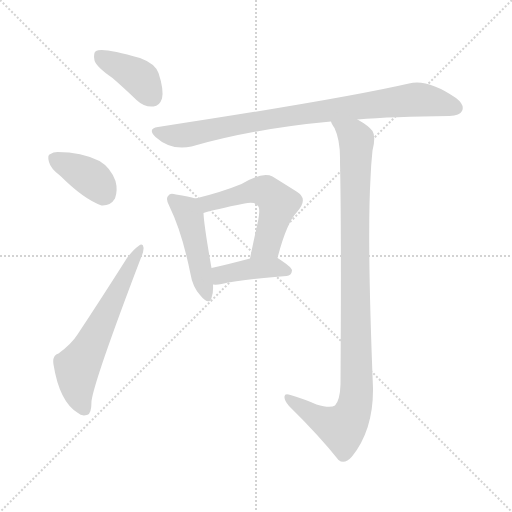
t = 0.00 s
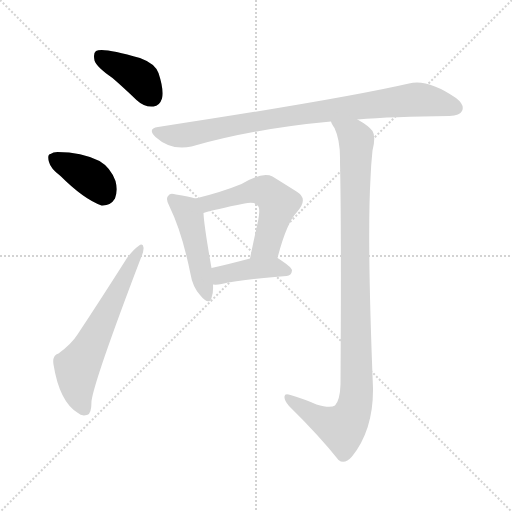
t = 1.16 s
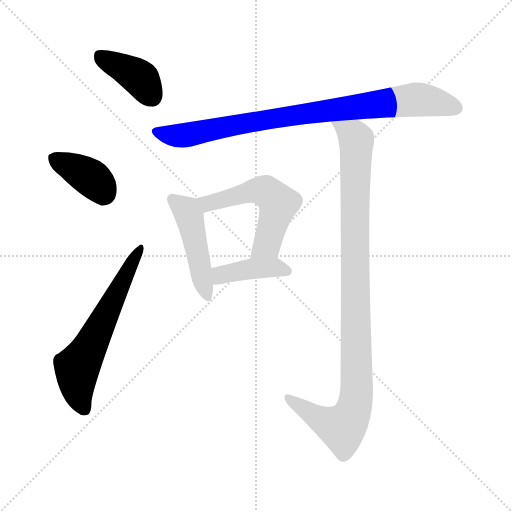
t = 2.33 s
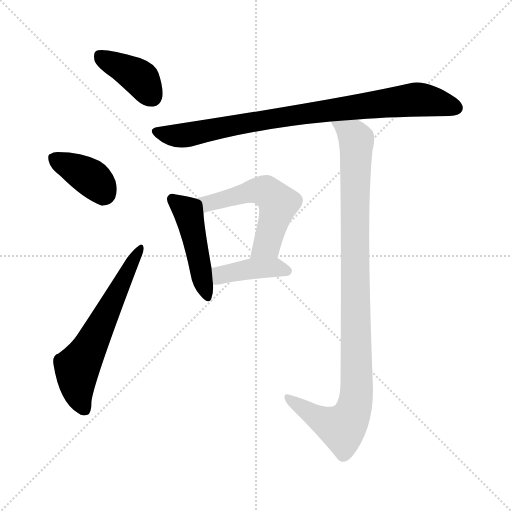
t = 3.49 s
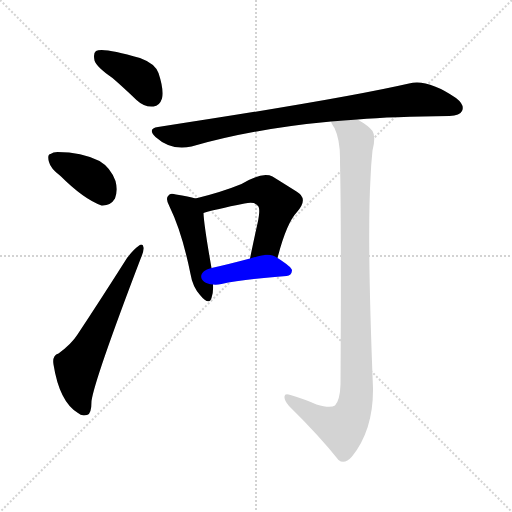
t = 4.65 s
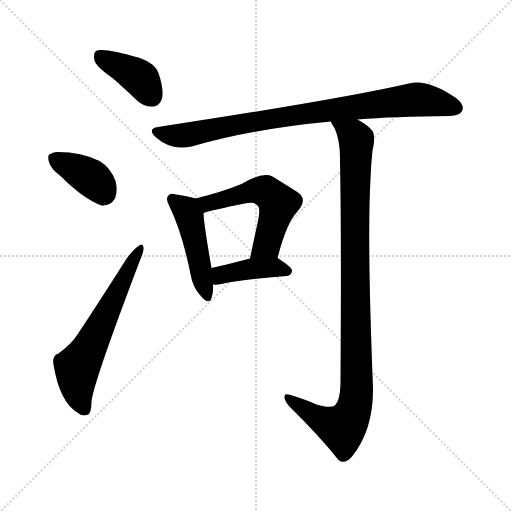
t = 5.81 s

The animated SVG that drew these frames (rendered in a browser with its animation timeline set to each time). Animation: 8 CSS @keyframes rules; one cycle of 5.81 s.

<svg version="1.1" viewBox="0 0 1024 1024" xmlns="http://www.w3.org/2000/svg">
  <g stroke="lightgray" stroke-dasharray="1,1" stroke-width="1" transform="scale(4, 4)">
    <line x1="0" y1="0" x2="256" y2="256"></line>
    <line x1="256" y1="0" x2="0" y2="256"></line>
    <line x1="128" y1="0" x2="128" y2="256"></line>
    <line x1="0" y1="128" x2="256" y2="128"></line>
  </g>
<g transform="scale(1, -1) translate(0, -900)">
   <style type="text/css">
    @keyframes keyframes0 {
      from {
       stroke: blue;
       stroke-dashoffset: 394;
       stroke-width: 128;
       }
       56% {
       animation-timing-function: step-end;
       stroke: blue;
       stroke-dashoffset: 0;
       stroke-width: 128;
       }
       to {
       stroke: black;
       stroke-width: 1024;
       }
       }
       #make-me-a-hanzi-animation-0 {
         animation: keyframes0 0.570638s both;
         animation-delay: 0.000000s;
         animation-timing-function: linear;
       }
    @keyframes keyframes1 {
      from {
       stroke: blue;
       stroke-dashoffset: 381;
       stroke-width: 128;
       }
       55% {
       animation-timing-function: step-end;
       stroke: blue;
       stroke-dashoffset: 0;
       stroke-width: 128;
       }
       to {
       stroke: black;
       stroke-width: 1024;
       }
       }
       #make-me-a-hanzi-animation-1 {
         animation: keyframes1 0.560059s both;
         animation-delay: 0.570638s;
         animation-timing-function: linear;
       }
    @keyframes keyframes2 {
      from {
       stroke: blue;
       stroke-dashoffset: 609;
       stroke-width: 128;
       }
       66% {
       animation-timing-function: step-end;
       stroke: blue;
       stroke-dashoffset: 0;
       stroke-width: 128;
       }
       to {
       stroke: black;
       stroke-width: 1024;
       }
       }
       #make-me-a-hanzi-animation-2 {
         animation: keyframes2 0.745605s both;
         animation-delay: 1.130697s;
         animation-timing-function: linear;
       }
    @keyframes keyframes3 {
      from {
       stroke: blue;
       stroke-dashoffset: 863;
       stroke-width: 128;
       }
       74% {
       animation-timing-function: step-end;
       stroke: blue;
       stroke-dashoffset: 0;
       stroke-width: 128;
       }
       to {
       stroke: black;
       stroke-width: 1024;
       }
       }
       #make-me-a-hanzi-animation-3 {
         animation: keyframes3 0.952311s both;
         animation-delay: 1.876302s;
         animation-timing-function: linear;
       }
    @keyframes keyframes4 {
      from {
       stroke: blue;
       stroke-dashoffset: 465;
       stroke-width: 128;
       }
       60% {
       animation-timing-function: step-end;
       stroke: blue;
       stroke-dashoffset: 0;
       stroke-width: 128;
       }
       to {
       stroke: black;
       stroke-width: 1024;
       }
       }
       #make-me-a-hanzi-animation-4 {
         animation: keyframes4 0.628418s both;
         animation-delay: 2.828613s;
         animation-timing-function: linear;
       }
    @keyframes keyframes5 {
      from {
       stroke: blue;
       stroke-dashoffset: 548;
       stroke-width: 128;
       }
       64% {
       animation-timing-function: step-end;
       stroke: blue;
       stroke-dashoffset: 0;
       stroke-width: 128;
       }
       to {
       stroke: black;
       stroke-width: 1024;
       }
       }
       #make-me-a-hanzi-animation-5 {
         animation: keyframes5 0.695964s both;
         animation-delay: 3.457031s;
         animation-timing-function: linear;
       }
    @keyframes keyframes6 {
      from {
       stroke: blue;
       stroke-dashoffset: 408;
       stroke-width: 128;
       }
       57% {
       animation-timing-function: step-end;
       stroke: blue;
       stroke-dashoffset: 0;
       stroke-width: 128;
       }
       to {
       stroke: black;
       stroke-width: 1024;
       }
       }
       #make-me-a-hanzi-animation-6 {
         animation: keyframes6 0.582031s both;
         animation-delay: 4.152995s;
         animation-timing-function: linear;
       }
    @keyframes keyframes7 {
      from {
       stroke: blue;
       stroke-dashoffset: 1018;
       stroke-width: 128;
       }
       77% {
       animation-timing-function: step-end;
       stroke: blue;
       stroke-dashoffset: 0;
       stroke-width: 128;
       }
       to {
       stroke: black;
       stroke-width: 1024;
       }
       }
       #make-me-a-hanzi-animation-7 {
         animation: keyframes7 1.078451s both;
         animation-delay: 4.735026s;
         animation-timing-function: linear;
       }
</style>
<path d="M 225.0 744.0 Q 247.0 725.0 273.0 700.0 Q 289.0 685.0 307.0 687.0 Q 319.0 688.0 324.0 703.0 Q 328.0 721.0 317.0 754.0 Q 310.0 773.0 280.0 784.0 Q 205.0 806.0 192.0 798.0 Q 186.0 794.0 189.0 779.0 Q 193.0 766.0 225.0 744.0 Z" fill="lightgray"></path> 
<path d="M 121.0 548.0 Q 167.0 502.0 203.0 489.0 Q 221.0 488.0 230.0 503.0 Q 236.0 519.0 231.0 538.0 Q 221.0 565.0 199.0 578.0 Q 163.0 596.0 115.0 596.0 Q 106.0 596.0 101.0 592.0 Q 94.0 591.0 98.0 576.0 Q 101.0 563.0 121.0 548.0 Z" fill="lightgray"></path> 
<path d="M 117.0 193.0 Q 104.0 189.0 107.0 171.0 Q 119.0 96.0 156.0 74.0 Q 163.0 67.0 174.0 70.0 Q 183.0 71.0 183.0 98.0 Q 189.0 141.0 281.0 382.0 Q 288.0 398.0 287.0 405.0 Q 286.0 415.0 277.0 408.0 Q 267.0 401.0 254.0 384.0 Q 202.0 302.0 155.0 231.0 Q 143.0 212.0 117.0 193.0 Z" fill="lightgray"></path> 
<path d="M 715.0 661.0 Q 785.0 667.0 899.0 668.0 Q 920.0 669.0 924.0 678.0 Q 930.0 690.0 912.0 704.0 Q 855.0 743.0 818.0 733.0 Q 683.0 702.0 316.0 646.0 Q 294.0 643.0 311.0 626.0 Q 342.0 598.0 383.0 607.0 Q 509.0 643.0 662.0 657.0 L 715.0 661.0 Z" fill="lightgray"></path> 
<path d="M 391.0 503.0 Q 378.0 507.0 352.0 511.0 Q 340.0 515.0 337.0 509.0 Q 330.0 503.0 339.0 487.0 Q 364.0 436.0 381.0 352.0 Q 385.0 327.0 400.0 310.0 Q 418.0 288.0 423.0 304.0 Q 427.0 314.0 426.0 331.0 L 423.0 364.0 Q 408.0 449.0 407.0 474.0 C 405.0 499.0 405.0 499.0 391.0 503.0 Z" fill="lightgray"></path> 
<path d="M 555.0 384.0 Q 573.0 454.0 594.0 476.0 Q 618.0 503.0 593.0 517.0 Q 574.0 529.0 545.0 547.0 Q 524.0 557.0 483.0 532.0 Q 444.0 516.0 391.0 503.0 C 362.0 496.0 378.0 466.0 407.0 474.0 Q 429.0 481.0 489.0 493.0 Q 510.0 497.0 515.0 489.0 Q 522.0 485.0 515.0 453.0 Q 508.0 422.0 500.0 383.0 C 494.0 354.0 547.0 355.0 555.0 384.0 Z" fill="lightgray"></path> 
<path d="M 426.0 331.0 Q 433.0 330.0 443.0 332.0 Q 483.0 341.0 573.0 348.0 Q 583.0 349.0 584.0 359.0 Q 584.0 366.0 555.0 384.0 C 540.0 394.0 529.0 391.0 500.0 383.0 Q 455.0 371.0 423.0 364.0 C 394.0 358.0 396.0 333.0 426.0 331.0 Z" fill="lightgray"></path> 
<path d="M 633.0 91.0 Q 611.0 101.0 581.0 110.0 Q 569.0 114.0 569.0 107.0 Q 568.0 100.0 578.0 88.0 Q 639.0 28.0 677.0 -20.0 Q 689.0 -30.0 704.0 -13.0 Q 747.0 41.0 746.0 124.0 Q 734.0 421.0 741.0 543.0 Q 742.0 571.0 745.0 599.0 Q 752.0 627.0 745.0 638.0 Q 738.0 648.0 715.0 661.0 C 690.0 677.0 649.0 684.0 662.0 657.0 Q 663.0 653.0 669.0 644.0 Q 681.0 619.0 680.0 576.0 Q 683.0 440.0 681.0 131.0 Q 680.0 100.0 670.0 89.0 Q 660.0 83.0 633.0 91.0 Z" fill="lightgray"></path> 
      <clipPath id="make-me-a-hanzi-clip-0">
      <path d="M 225.0 744.0 Q 247.0 725.0 273.0 700.0 Q 289.0 685.0 307.0 687.0 Q 319.0 688.0 324.0 703.0 Q 328.0 721.0 317.0 754.0 Q 310.0 773.0 280.0 784.0 Q 205.0 806.0 192.0 798.0 Q 186.0 794.0 189.0 779.0 Q 193.0 766.0 225.0 744.0 Z" fill="lightgray"></path>
      </clipPath>
      <path clip-path="url(#make-me-a-hanzi-clip-0)" d="M 198.0 790.0 L 283.0 741.0 L 304.0 707.0 " fill="none" id="make-me-a-hanzi-animation-0" stroke-dasharray="266 532" stroke-linecap="round"></path>

      <clipPath id="make-me-a-hanzi-clip-1">
      <path d="M 121.0 548.0 Q 167.0 502.0 203.0 489.0 Q 221.0 488.0 230.0 503.0 Q 236.0 519.0 231.0 538.0 Q 221.0 565.0 199.0 578.0 Q 163.0 596.0 115.0 596.0 Q 106.0 596.0 101.0 592.0 Q 94.0 591.0 98.0 576.0 Q 101.0 563.0 121.0 548.0 Z" fill="lightgray"></path>
      </clipPath>
      <path clip-path="url(#make-me-a-hanzi-clip-1)" d="M 106.0 583.0 L 178.0 547.0 L 207.0 513.0 " fill="none" id="make-me-a-hanzi-animation-1" stroke-dasharray="253 506" stroke-linecap="round"></path>

      <clipPath id="make-me-a-hanzi-clip-2">
      <path d="M 117.0 193.0 Q 104.0 189.0 107.0 171.0 Q 119.0 96.0 156.0 74.0 Q 163.0 67.0 174.0 70.0 Q 183.0 71.0 183.0 98.0 Q 189.0 141.0 281.0 382.0 Q 288.0 398.0 287.0 405.0 Q 286.0 415.0 277.0 408.0 Q 267.0 401.0 254.0 384.0 Q 202.0 302.0 155.0 231.0 Q 143.0 212.0 117.0 193.0 Z" fill="lightgray"></path>
      </clipPath>
      <path clip-path="url(#make-me-a-hanzi-clip-2)" d="M 168.0 82.0 L 156.0 112.0 L 154.0 164.0 L 280.0 401.0 " fill="none" id="make-me-a-hanzi-animation-2" stroke-dasharray="481 962" stroke-linecap="round"></path>

      <clipPath id="make-me-a-hanzi-clip-3">
      <path d="M 715.0 661.0 Q 785.0 667.0 899.0 668.0 Q 920.0 669.0 924.0 678.0 Q 930.0 690.0 912.0 704.0 Q 855.0 743.0 818.0 733.0 Q 683.0 702.0 316.0 646.0 Q 294.0 643.0 311.0 626.0 Q 342.0 598.0 383.0 607.0 Q 509.0 643.0 662.0 657.0 L 715.0 661.0 Z" fill="lightgray"></path>
      </clipPath>
      <path clip-path="url(#make-me-a-hanzi-clip-3)" d="M 313.0 636.0 L 361.0 628.0 L 516.0 659.0 L 829.0 701.0 L 912.0 684.0 " fill="none" id="make-me-a-hanzi-animation-3" stroke-dasharray="735 1470" stroke-linecap="round"></path>

      <clipPath id="make-me-a-hanzi-clip-4">
      <path d="M 391.0 503.0 Q 378.0 507.0 352.0 511.0 Q 340.0 515.0 337.0 509.0 Q 330.0 503.0 339.0 487.0 Q 364.0 436.0 381.0 352.0 Q 385.0 327.0 400.0 310.0 Q 418.0 288.0 423.0 304.0 Q 427.0 314.0 426.0 331.0 L 423.0 364.0 Q 408.0 449.0 407.0 474.0 C 405.0 499.0 405.0 499.0 391.0 503.0 Z" fill="lightgray"></path>
      </clipPath>
      <path clip-path="url(#make-me-a-hanzi-clip-4)" d="M 346.0 501.0 L 379.0 466.0 L 412.0 309.0 " fill="none" id="make-me-a-hanzi-animation-4" stroke-dasharray="337 674" stroke-linecap="round"></path>

      <clipPath id="make-me-a-hanzi-clip-5">
      <path d="M 555.0 384.0 Q 573.0 454.0 594.0 476.0 Q 618.0 503.0 593.0 517.0 Q 574.0 529.0 545.0 547.0 Q 524.0 557.0 483.0 532.0 Q 444.0 516.0 391.0 503.0 C 362.0 496.0 378.0 466.0 407.0 474.0 Q 429.0 481.0 489.0 493.0 Q 510.0 497.0 515.0 489.0 Q 522.0 485.0 515.0 453.0 Q 508.0 422.0 500.0 383.0 C 494.0 354.0 547.0 355.0 555.0 384.0 Z" fill="lightgray"></path>
      </clipPath>
      <path clip-path="url(#make-me-a-hanzi-clip-5)" d="M 399.0 501.0 L 417.0 494.0 L 520.0 519.0 L 530.0 518.0 L 548.0 503.0 L 557.0 493.0 L 534.0 410.0 L 507.0 390.0 " fill="none" id="make-me-a-hanzi-animation-5" stroke-dasharray="420 840" stroke-linecap="round"></path>

      <clipPath id="make-me-a-hanzi-clip-6">
      <path d="M 426.0 331.0 Q 433.0 330.0 443.0 332.0 Q 483.0 341.0 573.0 348.0 Q 583.0 349.0 584.0 359.0 Q 584.0 366.0 555.0 384.0 C 540.0 394.0 529.0 391.0 500.0 383.0 Q 455.0 371.0 423.0 364.0 C 394.0 358.0 396.0 333.0 426.0 331.0 Z" fill="lightgray"></path>
      </clipPath>
      <path clip-path="url(#make-me-a-hanzi-clip-6)" d="M 430.0 337.0 L 447.0 352.0 L 507.0 363.0 L 554.0 365.0 L 574.0 358.0 " fill="none" id="make-me-a-hanzi-animation-6" stroke-dasharray="280 560" stroke-linecap="round"></path>

      <clipPath id="make-me-a-hanzi-clip-7">
      <path d="M 633.0 91.0 Q 611.0 101.0 581.0 110.0 Q 569.0 114.0 569.0 107.0 Q 568.0 100.0 578.0 88.0 Q 639.0 28.0 677.0 -20.0 Q 689.0 -30.0 704.0 -13.0 Q 747.0 41.0 746.0 124.0 Q 734.0 421.0 741.0 543.0 Q 742.0 571.0 745.0 599.0 Q 752.0 627.0 745.0 638.0 Q 738.0 648.0 715.0 661.0 C 690.0 677.0 649.0 684.0 662.0 657.0 Q 663.0 653.0 669.0 644.0 Q 681.0 619.0 680.0 576.0 Q 683.0 440.0 681.0 131.0 Q 680.0 100.0 670.0 89.0 Q 660.0 83.0 633.0 91.0 Z" fill="lightgray"></path>
      </clipPath>
      <path clip-path="url(#make-me-a-hanzi-clip-7)" d="M 669.0 652.0 L 708.0 629.0 L 713.0 614.0 L 714.0 134.0 L 709.0 85.0 L 684.0 44.0 L 635.0 65.0 L 576.0 104.0 " fill="none" id="make-me-a-hanzi-animation-7" stroke-dasharray="890 1780" stroke-linecap="round"></path>

</g>
</svg>
